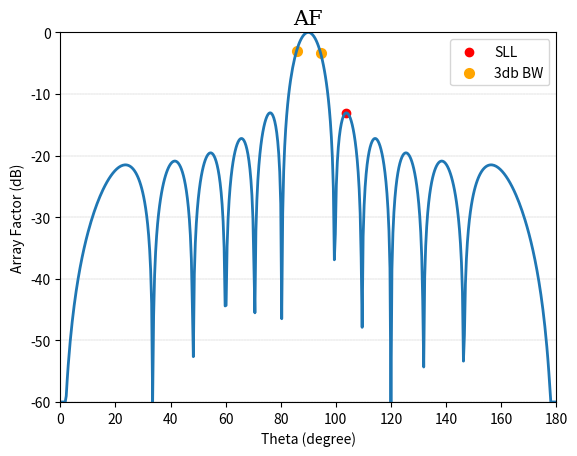

The matplotlib source for this figure:
import random
import numpy as np
import matplotlib.pyplot as plt


class PSO:
    def __init__(self, n_iter_, n_swarm_, n_, b_, d_, w_, c1_, c2_, t_):
        self.iterations_timer = 0
        self.phi = np.linspace(0, 2 * np.pi, 1000)
        self.phi_180 = [self.phi[i] * (180 / np.pi) for i in range(len(self.phi))]

        self.n_iter = n_iter_
        self.n_swarm = n_swarm_
        self.n = n_
        self.b_bounds = b_
        self.d_bounds = d_
        self.w_bounds = w_
        self.bounds = [b_, d_, w_]

        self.c1 = c1_
        self.c2 = c2_

        self.topology = t_

        self.swarm = []
        self.b = []
        self.d = []
        self.w = []

        self.best_values = []

        self.ans = float
        self.Found_Value = float
        self.Fitness_Value = float

        self.best_ans = float
        self.best_found = float
        self.best_fitness = float
        self.best_sll = []
        self.best_bw = []

        self.max_velocity = [b_[0] + b_[1], d_[0] + d_[1], w_[0] + w_[1]]
        self.min_velocity = [-self.max_velocity[0], -self.max_velocity[1], -self.max_velocity[2]]

    class Particles:
        def __init__(self, values_):
            self.Values = values_
            self.BestValues = []
            self.Fitness = 0.0
            self.BestFitness = 0.0
            self.Velocity = []

    def array_factor(self, b_, d_, w_, m_=-60):
        s = 0

        if self.topology == "Lineer":
            for i in range(self.n):
                psi = (2 * np.pi) * (d_[i]) * (np.cos(self.phi) + b_[i])
                s = s + w_[i] * np.exp(1j * psi * i)

        if self.topology == "Dairesel":
            for i in range(self.n):
                psi = (2 * np.pi) * (d_[i]) * ((np.cos(self.phi) * np.sin(np.pi / 2)) + b_[i])
                s = s + w_[i] * np.exp(1j * psi * i)

        g = np.abs(s) ** 2
        dbi = 10 * np.log10(g / np.max(g))
        return np.clip(dbi, m_, None)

    def add_value(self):
        self.b = [np.random.uniform(b_bounds[0], b_bounds[1]) for _ in range(self.n)]
        self.d = [np.random.uniform(d_bounds[0], d_bounds[1]) for _ in range(self.n)]
        self.w = [np.random.uniform(w_bounds[0], w_bounds[1]) for _ in range(self.n)]

        return self.b, self.d, self.w

    def update_particles(self):
        r1 = random.random()
        r2 = random.random()

        for x in range(len(self.swarm)):
            for y in range(3):
                for z in range(self.n):
                    self.swarm[x].Velocity[y][z] = self.swarm[x].Velocity[y][z] + \
                                       c1 * r1 * (self.swarm[x].BestValues[y][z] - self.swarm[x].Values[y][z]) + \
                                       c2 * r2 * (self.best_values[y][z] - self.swarm[x].Values[y][z])

                    self.swarm[x].Values[y][z] = self.swarm[x].Values[y][z] + self.swarm[x].Velocity[y][z]

                    if self.swarm[x].Values[y][z] > self.bounds[y][1]:
                        self.swarm[x].Values[y][z] = min(self.swarm[x].Values[y][z], self.bounds[y][1])
                    elif self.swarm[x].Values[y][z] < self.bounds[y][0]:
                        self.swarm[x].Values[y][z] = max(self.swarm[x].Values[y][z], self.bounds[y][0])

    def calculate_fitness(self):
        for Particle in self.swarm:

            self.ans = self.array_factor(Particle.Values[0], Particle.Values[1], Particle.Values[2])

            hp_bw = []
            i = 249
            while i != 0:
                if self.ans[i] < -2.99:
                    hp_bw.append([self.ans[i], (((i + 1) * (2 * np.pi)) / 1000) * (180 / np.pi)])
                    break
                i -= 1

            i = 251
            while i != 500:
                if self.ans[i] < -2.99:
                    hp_bw.append([self.ans[i], (((i + 1) * (2 * np.pi)) / 1000) * (180 / np.pi)])
                    break
                i += 1

            min_dot = 0
            for i in range(251, 500):
                a = self.ans[i]
                b = self.ans[i + 1]
                c = self.ans[i + 2]
                if b <= a and b <= c:
                    if b != a and b != c:
                        min_dot = i + 1
                        break

            sll = [-100, 0]
            for i in range(min_dot, 500):
                if self.ans[i] > sll[0]:
                    sll = [self.ans[i], ((i * (2 * np.pi)) / 1000) * (180 / np.pi)]

            f1 = 0
            for i in range(len(self.ans) - 20):
                f11 = 0
                for j in range(20):
                    f11 = f11 + ((self.phi[j + i + 1] - self.phi[j + i]) * (self.ans[j + i] ** 2))
                f1 = f1 + (f11 / 20)

            f2 = 0
            for i in self.ans:
                f2 = f2 + (i ** 2)

            Particle.Fitness = f1 + f2

            if Particle.Fitness > Particle.BestFitness:
                Particle.BestValues = Particle.Values
                Particle.BestFitness = Particle.Fitness

            if Particle.Fitness > self.Fitness_Value:
                self.best_ans = self.ans
                self.best_values = Particle.Values
                self.Found_Value = Particle.Values
                self.Fitness_Value = Particle.Fitness
                self.best_sll = sll
                self.best_bw = hp_bw

    def main(self):
        self.b = [np.random.uniform(b_bounds[1], b_bounds[1]) for _ in range(self.n)]
        self.d = [np.random.uniform(d_bounds[1], d_bounds[1]) for _ in range(self.n)]
        self.w = [np.random.uniform(w_bounds[1], w_bounds[1]) for _ in range(self.n)]

        self.swarm.append(self.Particles([self.b, self.d, self.w]))

        for i in range(self.n_swarm - 1):
            self.swarm.append(self.Particles(self.add_value()))

        for i in self.swarm:
            i.BestValues = i.Values

        for i in self.swarm:
            i.Velocity = [[random.random() * (self.max_velocity[i] - self.min_velocity[i]) + self.min_velocity[i] for _ in range(self.n)] for i in range(3)]

        self.best_fitness = 0.0
        self.Fitness_Value = 0.0

        while self.iterations_timer != self.n_iter:
            self.calculate_fitness()
            self.swarm = sorted(self.swarm, key=lambda Particles: Particles.Fitness)
            self.update_particles()
            self.iterations_timer += 1
            if self.Fitness_Value > self.best_fitness:
                print(f"> {self.iterations_timer}")
                self.best_fitness = self.Fitness_Value
                self.best_found = self.Found_Value

        print(self.best_sll)

        plt.plot(self.phi_180, self.best_ans, linewidth=2, linestyle='-')
        plt.scatter(self.best_sll[1], self.best_sll[0], linewidths=1, color='red', label="SLL")
        plt.scatter(self.best_bw[0][1], self.best_bw[0][0], linewidths=2, color='orange', label="3db BW")
        plt.scatter(self.best_bw[1][1], self.best_bw[1][0], linewidths=2, color='orange')

        plt.legend()
        font1 = {'family': 'serif', 'color': 'black', 'size': 15}
        plt.title("AF", fontdict=font1)
        plt.xlabel("Theta (degree)")
        plt.ylabel("Array Factor (dB)")
        plt.axis([0, 180, -60, 0])
        plt.grid(axis='y', color='black', linestyle='--', linewidth=0.1)

        plt.show()


n_iter = 20
n_swarm = 20

N = 12
b_bounds = [90.0, 90.0]
d_bounds = [0.5, 0.5]
w_bounds = [0.0, 1.0]
topology = "Lineer"

c1 = 2
c2 = 2

Go = PSO(n_iter, n_swarm, N, b_bounds, d_bounds, w_bounds, c1, c2, topology)
Go.main()
